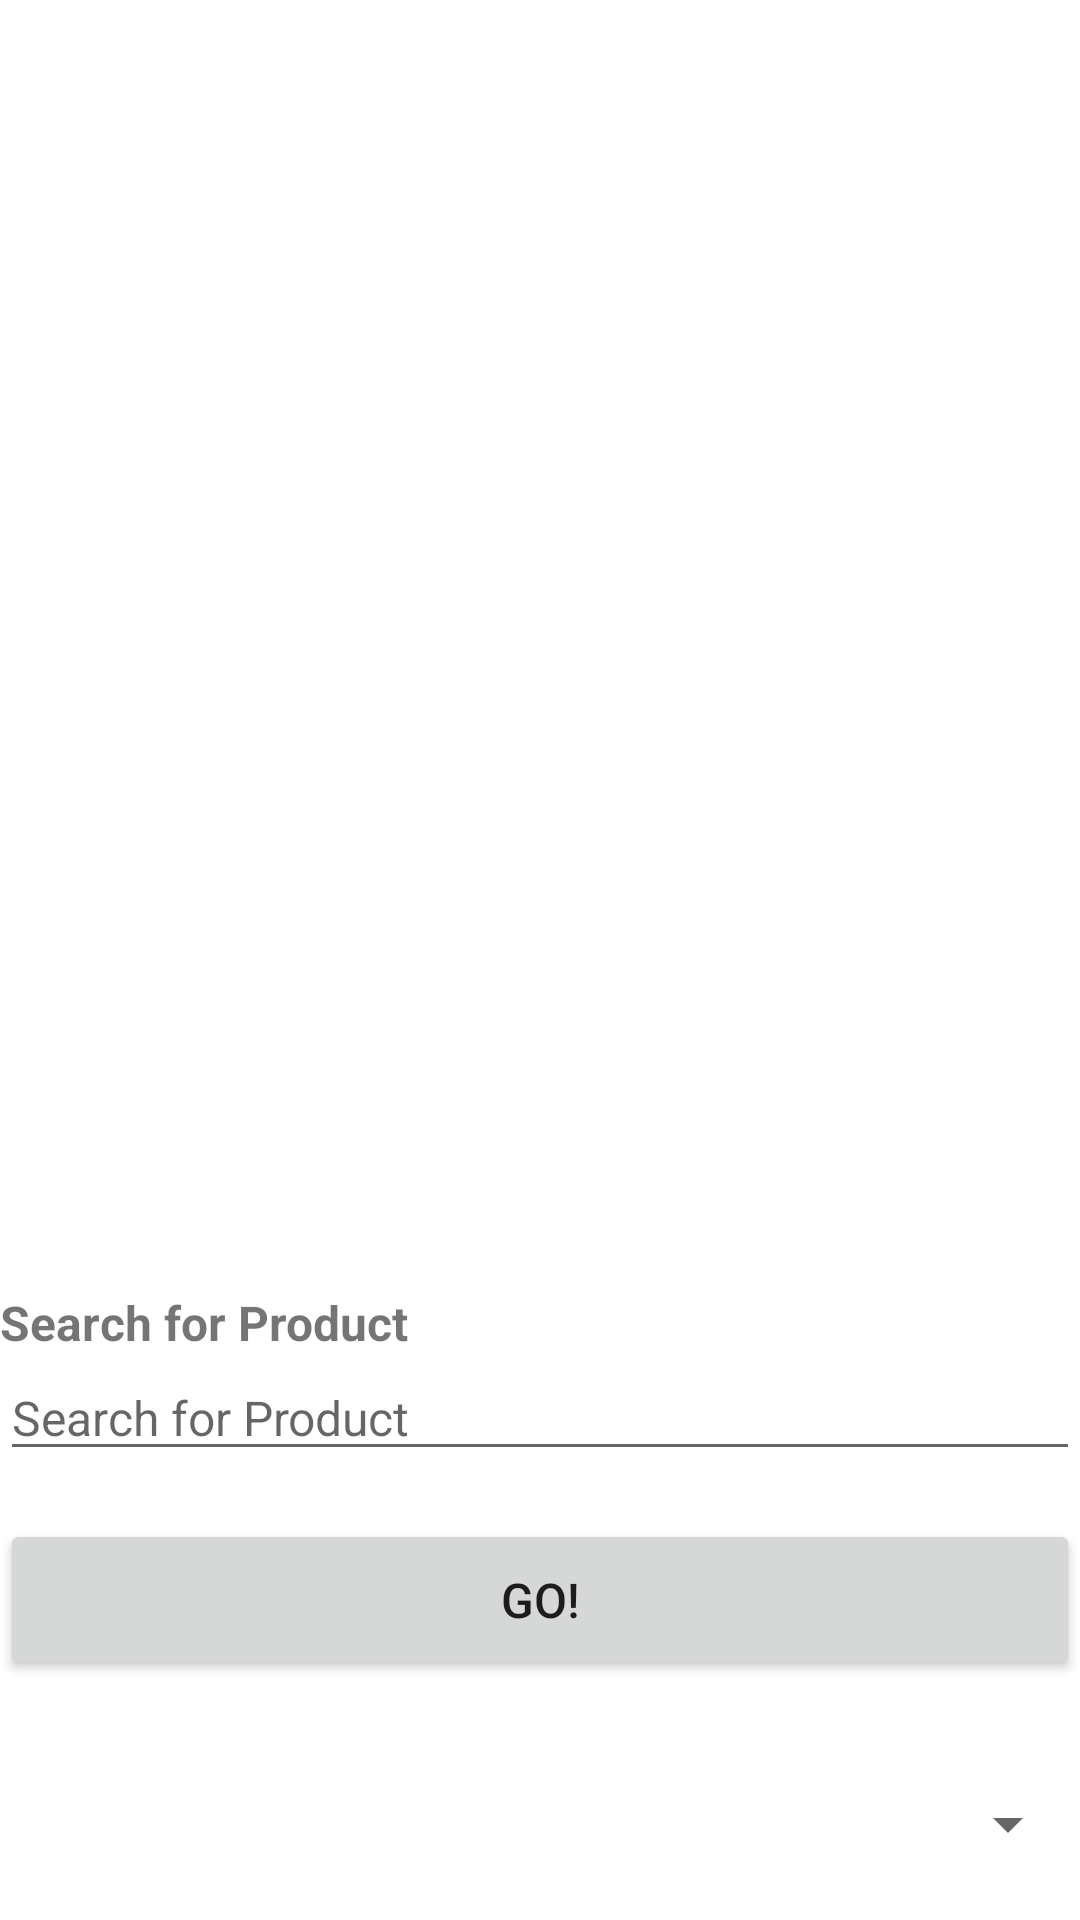

The Android layout XML behind this screen, and the referenced resources:
<!-- AndroidManifest.xml: application theme Theme.ShoppingApp -->
<!-- res/layout/activity_product_search.xml -->
<?xml version="1.0" encoding="utf-8"?>
<androidx.constraintlayout.widget.ConstraintLayout xmlns:android="http://schemas.android.com/apk/res/android"
	xmlns:app="http://schemas.android.com/apk/res-auto"
	xmlns:tools="http://schemas.android.com/tools"
	style="@style/Container"
	android:layout_width="match_parent"
	android:layout_height="match_parent"
	tools:context=".activity.ProductSearchActivity">

	<Button
		android:id="@+id/btn_search"
		style="@style/Button"
		android:layout_width="0dp"
		android:layout_height="wrap_content"
		android:layout_marginBottom="16dp"
		android:text="@string/search_go"
		app:layout_constraintBottom_toTopOf="@+id/selected_list_spinner"
		app:layout_constraintEnd_toEndOf="parent"
		app:layout_constraintStart_toStartOf="parent" />

	<Spinner
		android:id="@+id/selected_list_spinner"
		android:layout_width="0dp"
		android:layout_height="wrap_content"
		android:minHeight="64dp"
		app:layout_constraintBottom_toBottomOf="parent"
		app:layout_constraintEnd_toEndOf="parent"
		app:layout_constraintStart_toStartOf="parent" />

	<EditText
		android:id="@+id/search_view"
		android:layout_width="0dp"
		android:layout_height="wrap_content"
		android:layout_marginBottom="16dp"
		android:ems="10"
		android:hint="@string/search_for_products"
		android:inputType="textPersonName"
		app:layout_constraintBottom_toTopOf="@+id/btn_search"
		app:layout_constraintEnd_toEndOf="parent"
		app:layout_constraintStart_toStartOf="parent" />

	<TextView
		android:id="@+id/tv_search"
		style="@style/Label"
		android:layout_width="0dp"
		android:layout_height="wrap_content"
		android:text="@string/search_for_products"
		app:layout_constraintBottom_toTopOf="@+id/search_view"
		app:layout_constraintEnd_toEndOf="parent"
		app:layout_constraintStart_toStartOf="parent" />

</androidx.constraintlayout.widget.ConstraintLayout>
<!-- resources referenced by this layout -->
<resources>
  <string name="search_for_products">Search for Product</string>
  <string name="search_go">Go!</string>
  <style name="Button">
  		<item name="android:insetTop">0dp</item>
  		<item name="android:insetBottom">0dp</item>
  		<item name="android:padding">16dp</item>
  	</style>
  <style name="Container">
  		<item name="android:layout_margin">16dp</item>
  	</style>
  <style name="Label">
  		<item name="android:textSize">16sp</item>
  		<item name="android:textStyle">bold</item>
  	</style>
  <style name="Theme.ShoppingApp" parent="Theme.MaterialComponents.Light.NoActionBar">
  		
  		<item name="colorPrimary">@color/primary</item>
  		<item name="colorPrimaryVariant">@color/primary_variant</item>
  		<item name="colorOnPrimary">@color/on_primary</item>
  		
  		<item name="colorSecondary">@color/secondary</item>
  		<item name="colorSecondaryVariant">@color/secondary_variant</item>
  		<item name="colorOnSecondary">@color/on_secondary</item>
  		
  		<item name="android:statusBarColor" tools:targetApi="l">?attr/colorPrimaryVariant</item>
  		
  
  		<item name="android:textSize">16sp</item>
  	</style>
  <color name="primary">#248864</color>
  <color name="primary_variant">#248864</color>
  <color name="on_primary">@color/white</color>
  <color name="secondary">@color/teal_200</color>
  <color name="secondary_variant">@color/teal_700</color>
  <color name="on_secondary">@color/black</color>
  <color name="white">#FFFFFFFF</color>
  <color name="teal_200">#FF03DAC5</color>
  <color name="teal_700">#FF018786</color>
  <color name="black">#FF000000</color>
</resources>
